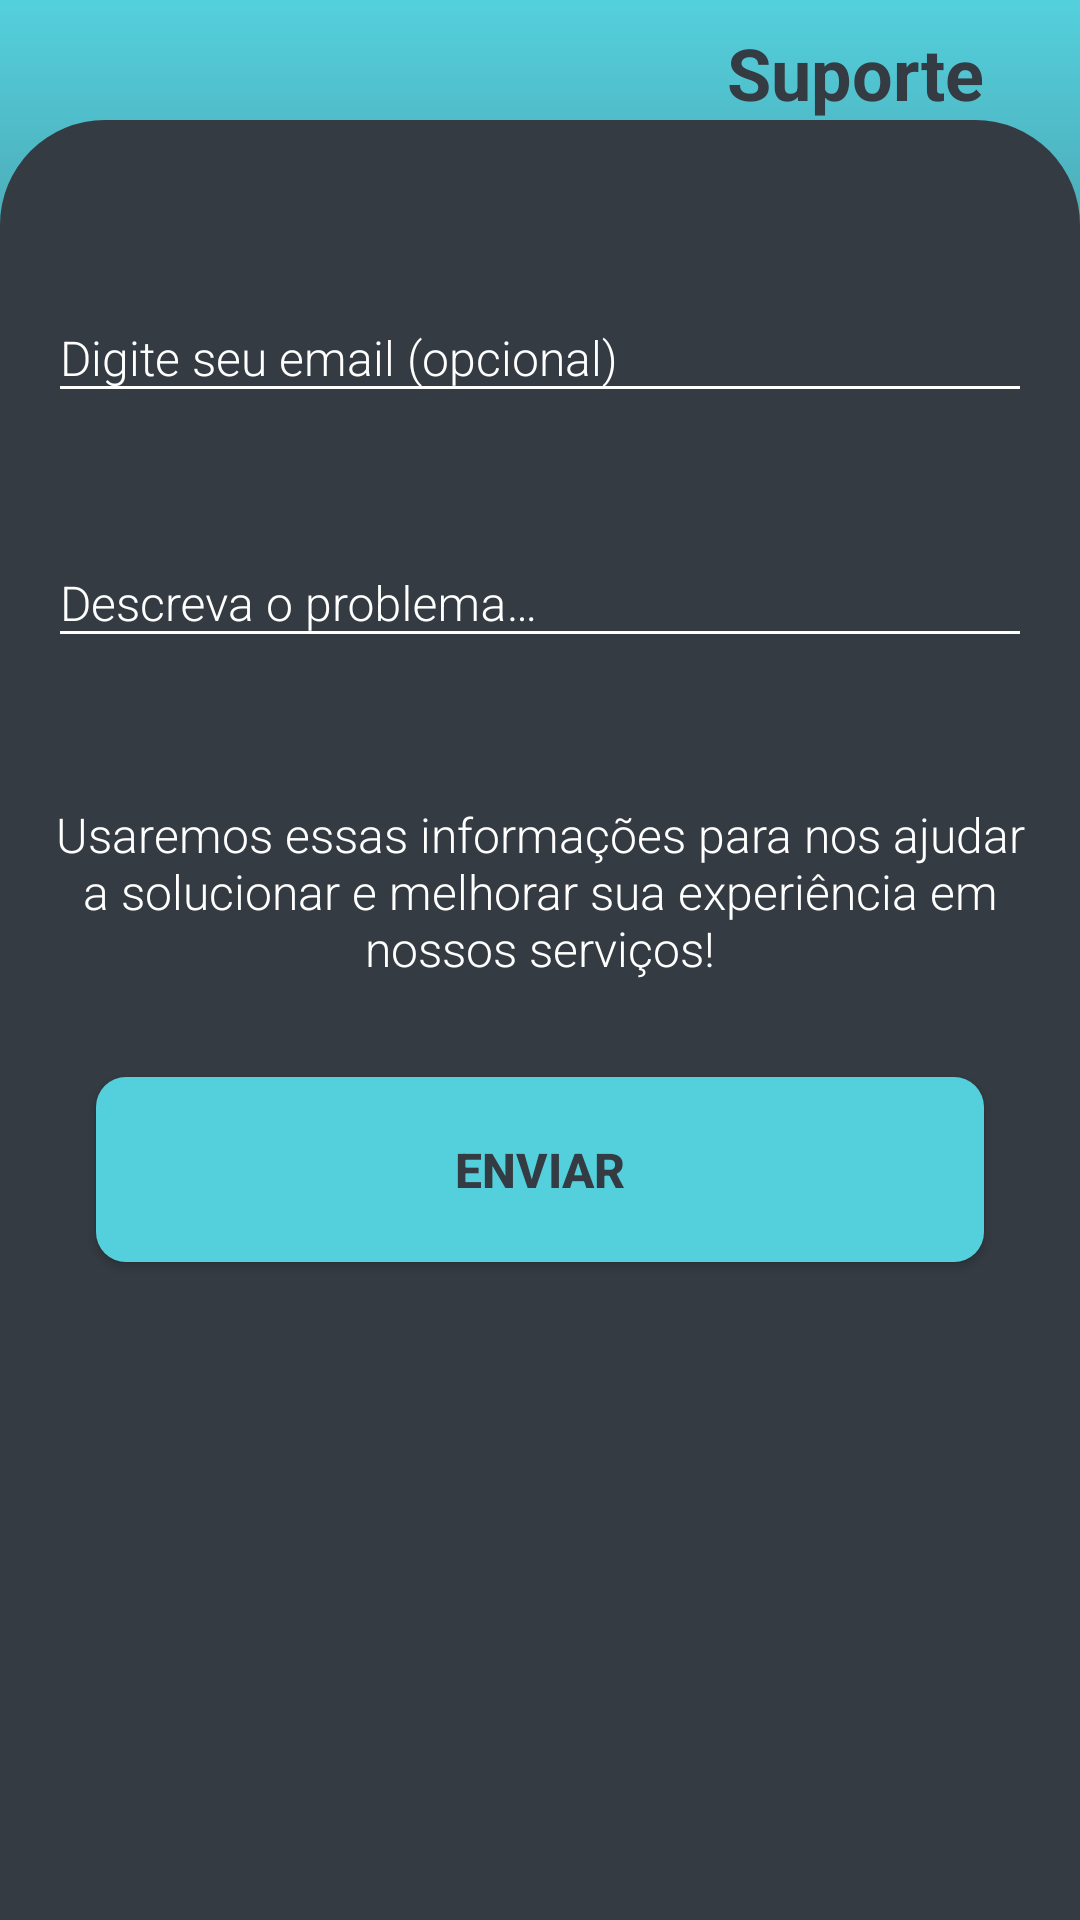

Reconstruct the res/layout file that produces this screen, plus the resources it refers to.
<!-- AndroidManifest.xml: application theme AppTheme -->
<!-- res/layout/activity_support.xml -->
<?xml version="1.0" encoding="utf-8"?>
<androidx.constraintlayout.widget.ConstraintLayout xmlns:android="http://schemas.android.com/apk/res/android"
    xmlns:app="http://schemas.android.com/apk/res-auto"
    xmlns:tools="http://schemas.android.com/tools"
    android:id="@+id/supportLayoutId"
    android:layout_width="match_parent"
    android:layout_height="match_parent"
    tools:context=".view.activites.SupportActivity">

    <androidx.core.widget.NestedScrollView
        android:layout_width="match_parent"
        android:layout_height="0dp"
        android:fillViewport="true"
        app:layout_constraintBottom_toBottomOf="parent"
        app:layout_constraintEnd_toEndOf="parent"
        app:layout_constraintStart_toStartOf="parent"
        app:layout_constraintTop_toTopOf="parent">


        <androidx.constraintlayout.widget.ConstraintLayout
            android:layout_width="match_parent"
            android:layout_height="wrap_content"
            android:background="@drawable/background_screens"
            android:focusable="true"
            android:focusableInTouchMode="true">


            <TextView
                style="@style/PageTitleStyle"
                android:id="@+id/titlePageSupport"
                android:layout_width="wrap_content"
                android:layout_height="wrap_content"
                android:layout_marginEnd="24dp"
                android:text="@string/page_title_support"
                app:layout_constraintBottom_toBottomOf="@+id/btnBackSettingsId"
                app:layout_constraintEnd_toEndOf="parent"
                app:layout_constraintTop_toTopOf="@+id/btnBackSettingsId" />

            <ImageView
                android:id="@+id/btnBackSettingsId"
                android:layout_width="wrap_content"
                android:layout_height="wrap_content"
                android:layout_marginStart="24dp"
                android:layout_marginTop="24dp"
                android:contentDescription="@string/ic_back_description"
                android:tint="@color/primaryColor"
                app:layout_constraintStart_toStartOf="parent"
                app:layout_constraintTop_toTopOf="parent"
                app:srcCompat="@drawable/ic_back" />

            <androidx.constraintlayout.widget.ConstraintLayout
                android:layout_width="0dp"
                android:layout_height="wrap_content"
                android:layout_marginTop="16dp"
                android:background="@drawable/background_container_screens"
                android:fillViewport="true"
                app:layout_constraintBottom_toBottomOf="parent"
                app:layout_constraintEnd_toEndOf="parent"
                app:layout_constraintStart_toStartOf="parent"
                app:layout_constraintTop_toBottomOf="@+id/btnBackSettingsId"
                app:layout_constraintVertical_bias="0.0">


                <com.google.android.material.textfield.TextInputLayout
                    android:id="@+id/inputMailId"
                    android:layout_width="0dp"
                    android:layout_height="wrap_content"
                    android:layout_marginStart="16dp"
                    android:layout_marginTop="48dp"
                    android:layout_marginEnd="16dp"
                    android:textColorHint="@color/primaryTextColor"
                    app:layout_constraintEnd_toEndOf="parent"
                    app:layout_constraintStart_toStartOf="parent"
                    app:layout_constraintTop_toTopOf="parent">

                    <com.google.android.material.textfield.TextInputEditText
                        style="@style/InputStyles"
                        android:layout_width="match_parent"
                        android:layout_height="match_parent"
                        android:hint="@string/hint_input_mail_support" />
                </com.google.android.material.textfield.TextInputLayout>

                <com.google.android.material.textfield.TextInputLayout
                    android:id="@+id/inputDescriptionProblemId"
                    android:layout_width="0dp"
                    android:layout_height="wrap_content"
                    android:layout_marginStart="16dp"
                    android:layout_marginTop="32dp"
                    android:layout_marginEnd="16dp"
                    android:textColorHint="@color/primaryTextColor"
                    app:layout_constraintEnd_toEndOf="parent"
                    app:layout_constraintStart_toStartOf="parent"
                    app:layout_constraintTop_toBottomOf="@+id/inputMailId">

                    <com.google.android.material.textfield.TextInputEditText
                        style="@style/InputStyles"
                        android:layout_width="match_parent"
                        android:layout_height="wrap_content"
                        android:hint="@string/hint_input_description_support" />
                </com.google.android.material.textfield.TextInputLayout>

                <TextView
                    android:id="@+id/tvDescriptionSupportId"
                    android:layout_width="0dp"
                    android:layout_height="wrap_content"
                    android:layout_marginStart="16dp"
                    android:layout_marginTop="48dp"
                    android:layout_marginEnd="16dp"
                    android:text="@string/txt_description_support"
                    android:textAlignment="center"
                    android:textColor="@color/primaryTextColor"
                    android:textSize="@dimen/font_size_big_smartphone"
                    app:layout_constraintEnd_toEndOf="parent"
                    app:layout_constraintStart_toStartOf="parent"
                    app:layout_constraintTop_toBottomOf="@+id/inputDescriptionProblemId" />

                <Button
                    style="@style/BtnStyles"
                    android:id="@+id/btnSendId"
                    android:layout_width="0dp"
                    android:layout_height="wrap_content"
                    android:layout_marginStart="32dp"
                    android:layout_marginTop="32dp"
                    android:layout_marginEnd="32dp"
                    android:layout_marginBottom="32dp"
                    android:text="@string/btn_title_send"
                    android:textStyle="bold"
                    app:layout_constraintBottom_toBottomOf="parent"
                    app:layout_constraintEnd_toEndOf="parent"
                    app:layout_constraintStart_toStartOf="parent"
                    app:layout_constraintTop_toBottomOf="@+id/tvDescriptionSupportId"
                    app:layout_constraintVertical_bias="0.32" />

            </androidx.constraintlayout.widget.ConstraintLayout>

        </androidx.constraintlayout.widget.ConstraintLayout>
    </androidx.core.widget.NestedScrollView>
</androidx.constraintlayout.widget.ConstraintLayout>
<!-- resources referenced by this layout -->
<resources>
  <color name="primaryColor">#343B42</color>
  <color name="primaryTextColor">#FFFFFF</color>
  <dimen name="font_size_big_smartphone">16sp</dimen>
  <!-- drawable background_container_screens (drawable) -->
  <?xml version="1.0" encoding="utf-8"?>
  <shape xmlns:android="http://schemas.android.com/apk/res/android">
  
      <solid android:color="@color/primaryColor" />
  
      <corners
          android:topLeftRadius="@dimen/corner_default"
          android:topRightRadius="@dimen/corner_default" />
  
  </shape>
  <!-- drawable background_screens (drawable) -->
  <?xml version="1.0" encoding="utf-8"?>
  <shape xmlns:android="http://schemas.android.com/apk/res/android">
      <gradient
  
          android:startColor="@color/primaryColor"
          android:centerColor="@color/primaryColor"
          android:endColor="@color/secondaryColor"
          android:angle="90"
  
          />
  </shape>
  <string name="btn_title_send">Enviar</string>
  <string name="hint_input_description_support">Descreva o problema…</string>
  <string name="hint_input_mail_support">Digite seu email (opcional)</string>
  <string name="ic_back_description">Voltar</string>
  <string name="page_title_support">Suporte</string>
  <string name="txt_description_support">Usaremos essas informações para nos ajudar a solucionar e melhorar sua experiência em nossos serviços!</string>
  <style name="BtnStyles" parent="Base.TextAppearance.AppCompat.Button">
          <item name="android:background">@drawable/background_btn</item>
          <item name="android:textColor">@color/primaryColor</item>
          <item name="android:textSize">@dimen/size_font_btn</item>
          <item name="android:elevation">@dimen/elevation_button</item>
      </style>
  <style name="PageTitleStyle" parent="TextAppearance.AppCompat">
          <item name="android:padding">@dimen/padding_default</item>
          <item name="android:textColor">@color/primaryColor</item>
          <item name="android:textSize">@dimen/page_title</item>
          <item name="android:textStyle">bold</item>
      </style>
  <dimen name="corner_default">35dp</dimen>
  <color name="secondaryColor">#54D0DD</color>
  <!-- drawable background_btn (drawable) -->
  <?xml version="1.0" encoding="utf-8"?>
  <selector xmlns:android="http://schemas.android.com/apk/res/android">
      <item android:state_pressed="true" android:drawable="@drawable/btn_bg_pressed" />
      <item android:drawable="@drawable/btn_bg_default" />
  </selector>
  <dimen name="size_font_btn">16sp</dimen>
  <dimen name="elevation_button">25dp</dimen>
  <color name="colorAccent">#54D0DD</color>
  <dimen name="padding_default">8dp</dimen>
  <dimen name="page_title">24sp</dimen>
  <color name="primaryDarkColor">#0E151B</color>
  <!-- drawable btn_bg_pressed (drawable) -->
  <?xml version="1.0" encoding="utf-8"?>
  <shape android:shape="rectangle" xmlns:android="http://schemas.android.com/apk/res/android">
      <solid android:color="@color/secondaryDarkColor" />
      <corners android:radius="10dp" />
      <padding
          android:top="20dp"
          android:right="5dp"
          android:bottom="20dp"
          android:left="5dp"
          />
  </shape>
  <!-- drawable btn_bg_default (drawable) -->
  <?xml version="1.0" encoding="utf-8"?>
  <shape android:shape="rectangle" xmlns:android="http://schemas.android.com/apk/res/android">
      <solid android:color="@color/secondaryColor" />
      <corners android:radius="10dp" />
      <padding
          android:top="20dp"
          android:right="5dp"
          android:bottom="20dp"
          android:left="5dp"
          />
  </shape>
  <color name="secondaryDarkColor">#009FAB</color>
</resources>
